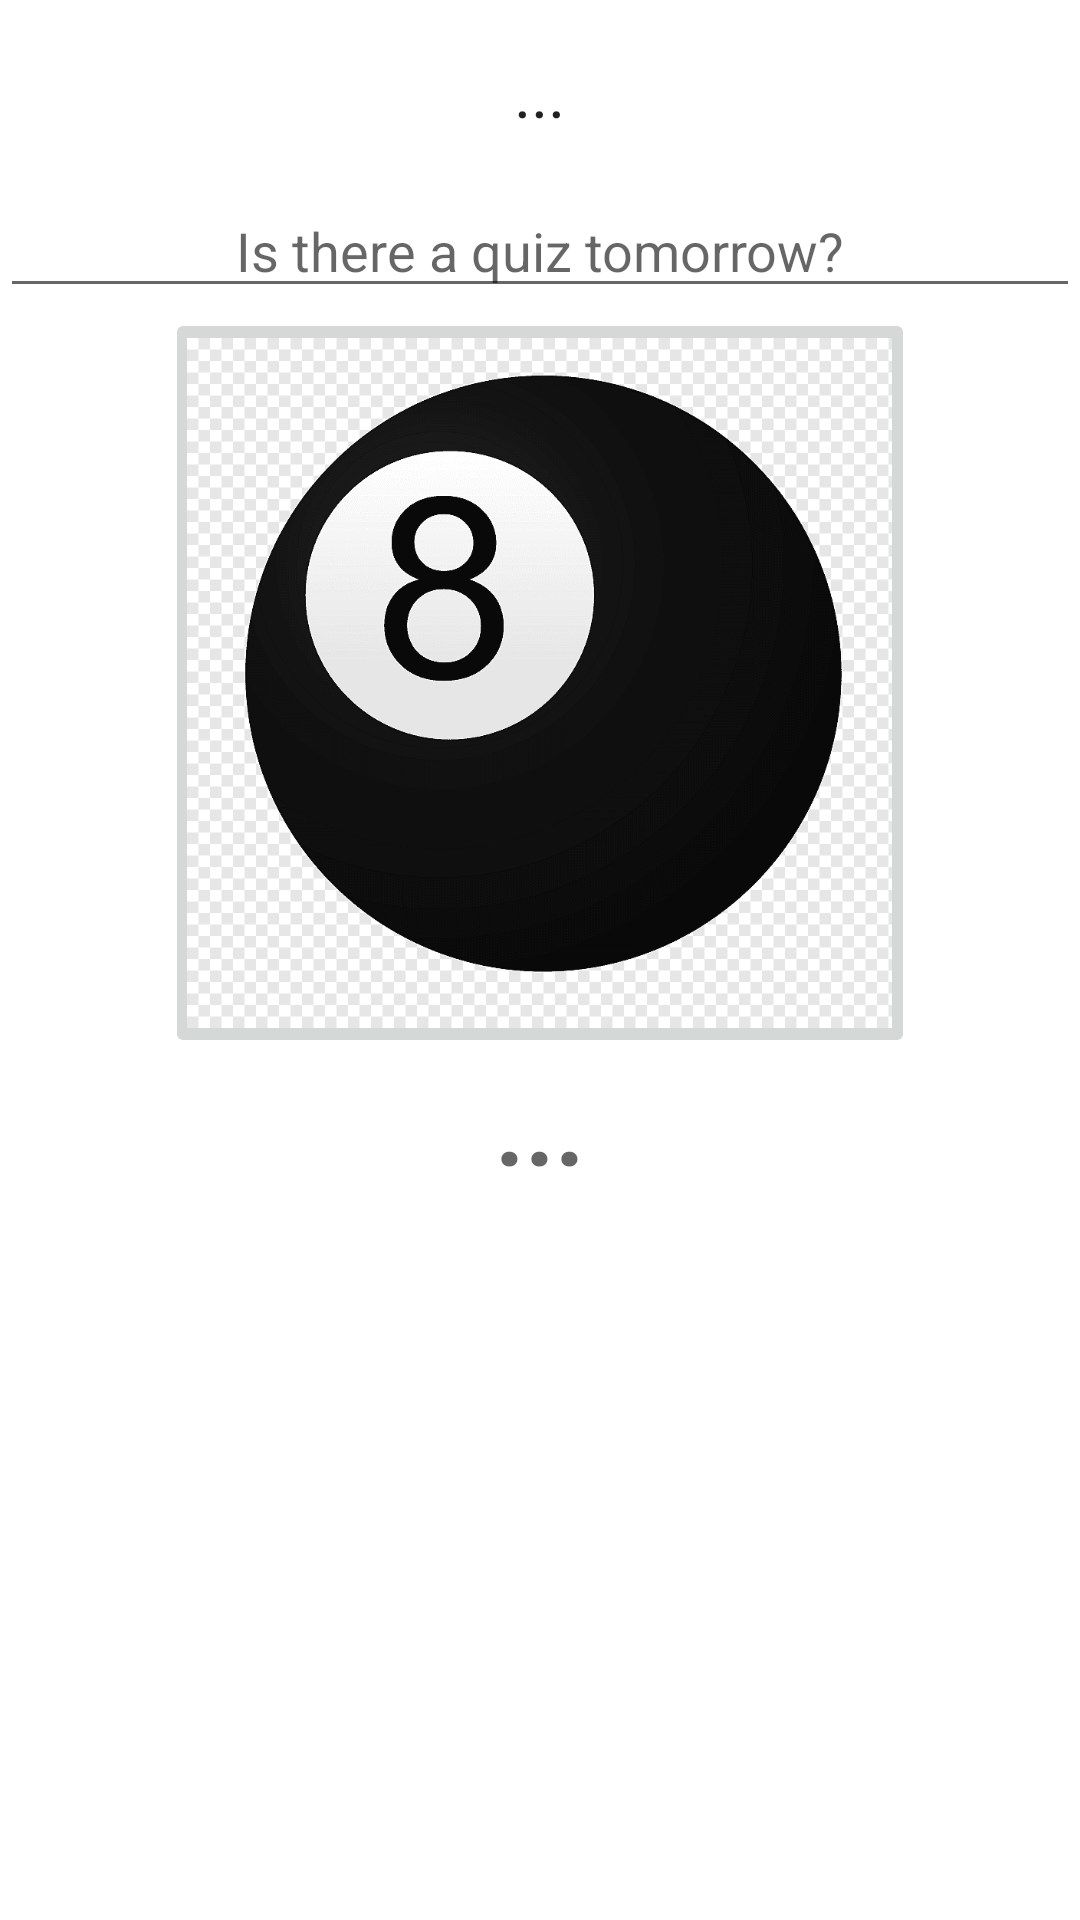

The Android layout XML behind this screen, and the referenced resources:
<!-- AndroidManifest.xml: application theme Theme.M8ball -->
<!-- res/layout/fragment_home.xml -->
<?xml version="1.0" encoding="utf-8"?>
<LinearLayout xmlns:android="http://schemas.android.com/apk/res/android"
    xmlns:tools="http://schemas.android.com/tools"
    android:layout_width="match_parent"
    android:layout_height="match_parent"
    android:gravity="center_horizontal"
    android:orientation="vertical"
    android:scaleX="1"
    android:scaleY="1"
    tools:context=".ui.home.HomeFragment">

    <TextView
        android:id="@+id/text_home"
        android:layout_width="wrap_content"
        android:layout_height="wrap_content"
        android:layout_marginTop="16dp"
        android:text="..."
        android:textAppearance="@style/TextAppearance.AppCompat.Large" />

    <EditText
        android:id="@+id/editText"
        android:layout_width="match_parent"
        android:layout_height="wrap_content"
        android:layout_marginTop="16dp"
        android:gravity="center_horizontal"
        android:hint="Is there a quiz tomorrow?"
        android:inputType="textShortMessage" />

    <ImageButton
        android:id="@+id/btnAnswer"
        android:layout_width="250dp"
        android:layout_height="250dp"
        android:src="@drawable/eb"
        android:scaleType="centerCrop" />

    <TextView
        android:id="@+id/tvAnswer"
        android:layout_width="wrap_content"
        android:layout_height="wrap_content"
        android:gravity="center"
        android:hint="..."
        android:textAppearance="@style/TextAppearance.AppCompat.Display1"
        android:textStyle="bold" />

</LinearLayout>
<!-- resources referenced by this layout -->
<resources>
  <!-- drawable eb: png bitmap (drawable, 98506 bytes) -->
  <style name="Theme.M8ball" parent="Theme.MaterialComponents.DayNight.DarkActionBar">
          
          <item name="colorPrimary">@color/purple_500</item>
          <item name="colorPrimaryVariant">@color/purple_700</item>
          <item name="colorOnPrimary">@color/white</item>
          
          <item name="colorSecondary">@color/teal_200</item>
          <item name="colorSecondaryVariant">@color/teal_700</item>
          <item name="colorOnSecondary">@color/black</item>
          
          <item name="android:statusBarColor">?attr/colorPrimaryVariant</item>
          
      </style>
  <!-- not gathered from this repository: default colours our renderer supplied (Android Studio template values) -->
  <color name="purple_500">#FF6200EE</color>
  <color name="purple_700">#FF3700B3</color>
  <color name="teal_200">#FF03DAC5</color>
  <color name="teal_700">#FF018786</color>
  <color name="black">#FF000000</color>
  <color name="white">#FFFFFFFF</color>
</resources>
